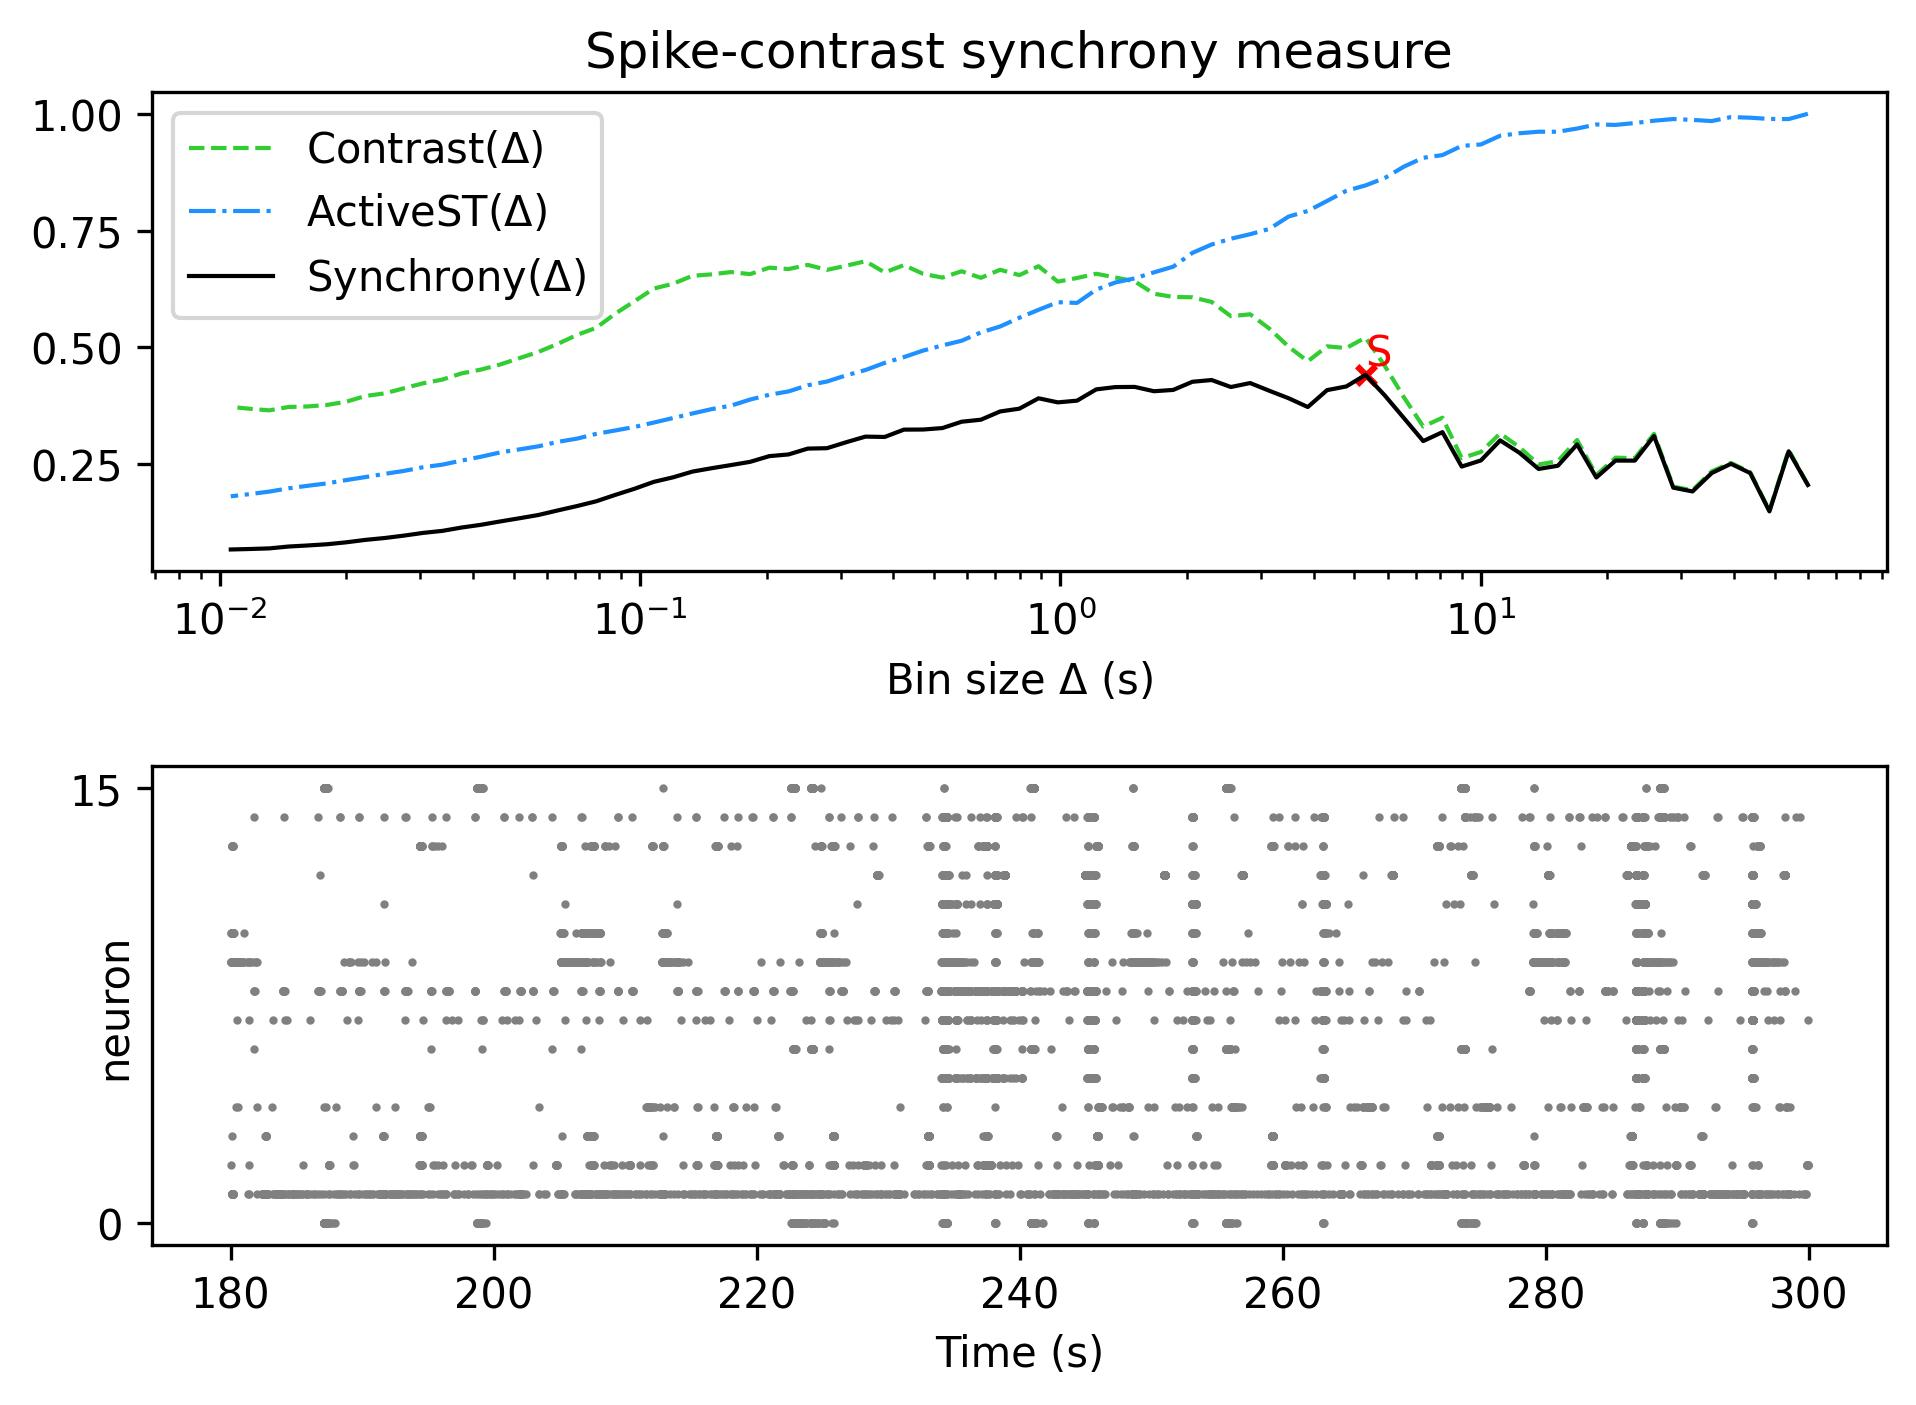

The data file committed next to this chart (first rows):
, Spike-contrast (60.0 s), Spike-contrast (54.0 s), Spike-contrast (48.6 s), Spike-contrast (43.74 s), Spike-contrast (39.366 s), Spike-contrast (35.429 s), Spike-contrast (31.886 s), Spike-contrast (28.698 s), Spike-contrast (25.828 s), Spike-contrast (23.245 s), Spike-contrast (20.921 s), Spike-contrast (18.829 s), Spike-contrast (16.946 s), Spike-contrast (15.251 s), Spike-contrast (13.726 s), Spike-contrast (12.353 s), Spike-contrast (11.118 s), Spike-contrast (10.006 s), Spike-contrast (9.006 s), Spike-contrast (8.105 s), Spike-contrast (7.295 s), Spike-contrast (6.565 s), Spike-contrast (5.909 s)
0, 0.2056, 0.2777, 0.1492, 0.2312, 0.251, 0.2312, 0.1918, 0.1999, 0.3104, 0.2578, 0.2579, 0.2217, 0.2924, 0.2468, 0.2399, 0.2746, 0.301, 0.2582, 0.2451, 0.3187, 0.2996, 0.3486, 0.3973
